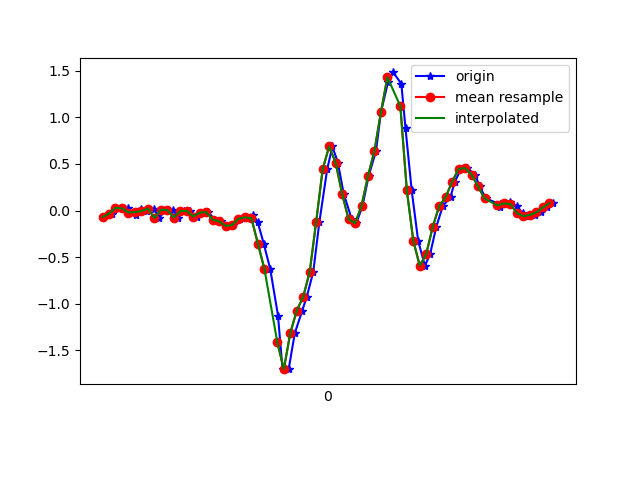

Source data for this figure (header and first rows):
1617737859922, 433496621212480, -0.07016872, -0.28397444, -0.0108985705
1617737859948, 433496640279392, -0.03352, 0.1937, -0.02556
1617737859979, 433496659321504, 0.03001, -0.2779, 0.008649
1617737859999, 433496678388416, 0.0239, 0.08377, -0.0561
1617737860002, 433496697455344, -0.0213, 0.03734, 0.008649
1617737860022, 433496716367488, -0.04818, -0.1019, -0.03289
1617737860038, 433496735422256, 0.01413, 0.2353, -0.003568
1617737860058, 433496754452208, -0.006639, -0.2669, -0.003568
1617737860078, 433496773506960, 0.02146, 0.2915, -0.04633
1617737860095, 433496792536880, -0.07994, 0.1839, 0.0172
1617737860114, 433496811483280, 0.008022, -0.1508, -0.0109
1617737860138, 433496830505808, 0.0068, 0.2426, -0.002346
1617737860154, 433496849553136, -0.07506, 0.00191, 0.0453
1617737860171, 433496868600432, -0.006639, 0.1815, 0.01964
1617737860190, 433496887622960, -0.002974, 0.1754, 0.06363
1617737860213, 433496906670256, -0.06406, 0.1119, 0.08317
1617737860232, 433496925659024, -0.02252, 0.2963, 0.05874
1617737860247, 433496944704592, -0.01641, 0.1705, 0.1259
1617737860266, 433496963750160, -0.09827, 0.1839, 0.1553
1617737860286, 433496982770928, -0.1154, 0.5651, 0.1284
1617737860310, 433497001816496, -0.1642, 0.8266, 0.1064
1617737860323, 433497020817968, -0.1557, 1.037, 0.1296
1617737860344, 433497039862704, -0.08849, 1.318, 0.1589
1617737860361, 433497058882608, -0.07261, 1.66, 0.1809
1617737860384, 433497077927280, -0.04696, 2.078, 0.1565
1617737860399, 433497096972016, -0.119, 2.602, 0.1113
1617737860418, 433497115991408, -0.3561, 3.094, 0.07707
1617737860438, 433497135036080, -0.6261, 3.651, 0.05752
1617737860462, 433497154055984, -1.126, 4.229, 0.01109
1617737860476, 433497173100656, -1.701, 4.676, -0.01212
1617737860495, 433497192120560, -1.701, 4.701, 0.01354
1617737860514, 433497211165232, -1.314, 4.268, -0.006012
1617737860537, 433497230178800, -1.073, 3.622, -0.06221
1617737860551, 433497249223280, -0.9229, 2.889, -0.1184
1617737860571, 433497268267760, -0.6578, 2.074, -0.2052
1617737860590, 433497287287472, -0.119, 1.381, -0.3102
1617737860614, 433497306331952, 0.443, 0.7032, -0.4556
1617737860630, 433497325333232, 0.6873, -0.03963, -0.4226
1617737860647, 433497344377136, 0.515, -0.7568, -0.2369
1617737860665, 433497363396272, 0.1803, -1.432, -0.07932
1617737860690, 433497382440240, -0.09338, -2.037, 0.09539
1617737860704, 433497401459376, -0.1361, -2.55, 0.2115
1617737860723, 433497420483824, 0.04956, -2.996, 0.2628
1617737860742, 433497439527280, 0.3697, -3.365, 0.286
1617737860765, 433497458545968, 0.6433, -3.708, 0.2457
1617737860780, 433497477589360, 1.055, -4.09, 0.2359
1617737860802, 433497496607984, 1.378, -4.334, 0.2774
1617737860818, 433497515651440, 1.481, -4.394, 0.3129
1617737860843, 433497534664304, 1.36, -4.335, 0.3202
1617737860856, 433497553707632, 0.8803, -4.152, 0.3251
1617737860875, 433497572726000, 0.2182, -3.782, 0.2774
1617737860895, 433497591769328, -0.3243, -3.343, 0.1992
1617737860916, 433497610812656, -0.5918, -2.834, 0.09661
1617737860932, 433497629820400, -0.466, -2.28, -0.039
1617737860951, 433497648863472, -0.1752, -1.673, -0.1416
1617737860971, 433497667881840, 0.04712, -1.078, -0.221
1617737860995, 433497686924912, 0.1461, -0.5393, -0.254
1617737861008, 433497705943024, 0.3086, -0.1374, -0.2662
1617737861028, 433497724973168, 0.4478, 0.1204, -0.2833
1617737861047, 433497743991280, 0.4552, 0.2744, -0.298
1617737861071, 433497763034096, 0.3855, 0.377, -0.3151
... 13 more rows
